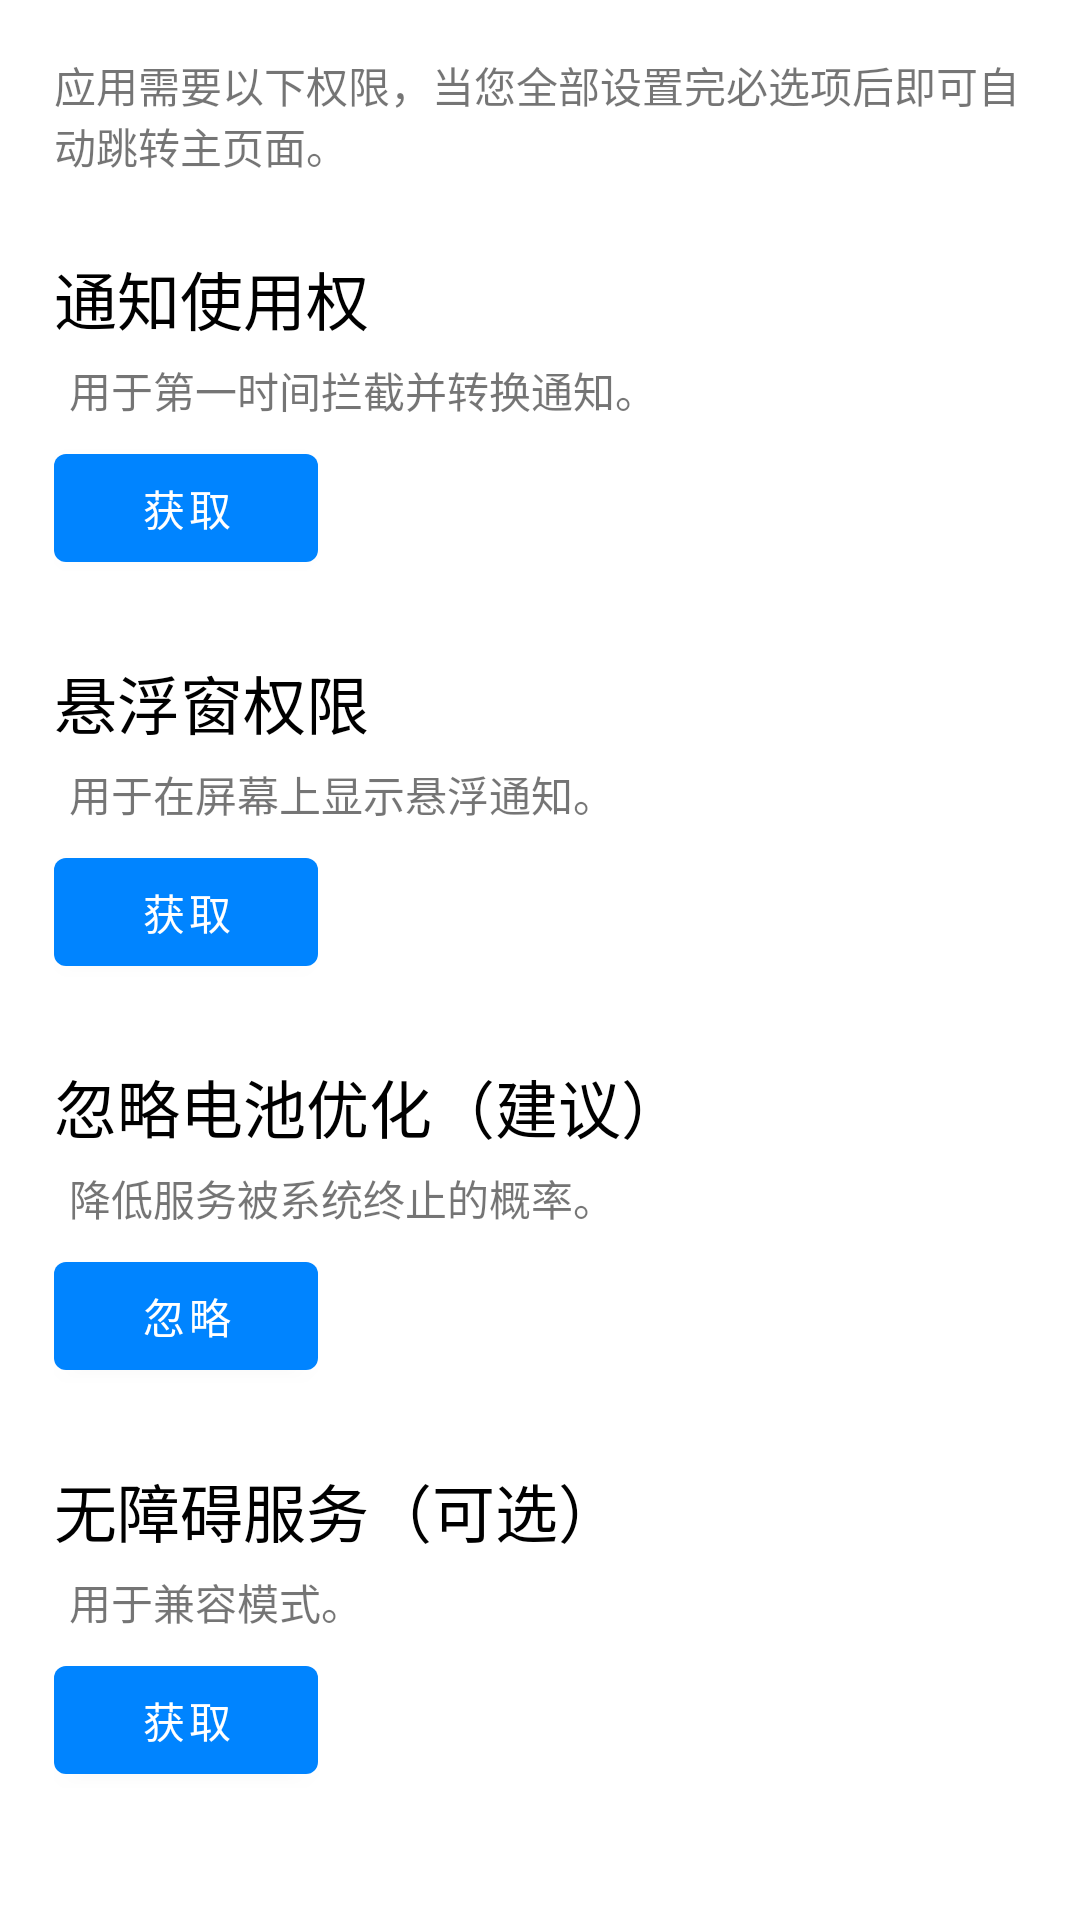

Produce the Android XML layout that renders to this screen, including the resource entries it uses.
<!-- AndroidManifest.xml: application theme AppTheme -->
<!-- res/layout/activity_splash.xml -->
<?xml version="1.0" encoding="utf-8"?>
<LinearLayout android:orientation="vertical" android:padding="18.0dp" android:layout_width="match_parent" android:layout_height="match_parent"
  xmlns:android="http://schemas.android.com/apk/res/android">
    <TextView android:layout_width="match_parent" android:layout_height="wrap_content" android:layout_marginBottom="25.0dp" android:text="应用需要以下权限，当您全部设置完必选项后即可自动跳转主页面。" />
    <ScrollView android:layout_width="match_parent" android:layout_height="match_parent">
        <LinearLayout android:orientation="vertical" android:layout_width="match_parent" android:layout_height="wrap_content">
            <TextView android:textSize="21.0sp" android:textColor="#000000" android:layout_width="match_parent" android:layout_height="wrap_content" android:text="@string/splash_permission_title_nlistener" />
            <TextView android:layout_width="match_parent" android:layout_height="wrap_content" android:layout_margin="5.0dp" android:text="@string/splash_permission_introduc_nlistener" />
            <Button android:theme="@style/PrimaryButton" android:id="@+id/splash_getnotifica_btn" android:layout_width="wrap_content" android:layout_height="wrap_content" android:text="@string/action_get" />
            <TextView android:textSize="21.0sp" android:textColor="#000000" android:layout_width="match_parent" android:layout_height="wrap_content" android:layout_marginTop="25.0dp" android:text="@string/splash_permission_title_showwindow" />
            <TextView android:layout_width="match_parent" android:layout_height="wrap_content" android:layout_margin="5.0dp" android:text="@string/splash_permission_introduc_showwindow" />
            <Button android:theme="@style/PrimaryButton" android:id="@+id/splash_getfloating_btn" android:layout_width="wrap_content" android:layout_height="wrap_content" android:text="@string/action_get" />
            <TextView android:textSize="21.0sp" android:textColor="#000000" android:layout_width="match_parent" android:layout_height="wrap_content" android:layout_marginTop="25.0dp" android:text="@string/splash_permission_title_3" />
            <TextView android:layout_width="match_parent" android:layout_height="wrap_content" android:layout_margin="5.0dp" android:text="@string/splash_permission_introduc_3" />
            <Button android:theme="@style/PrimaryButton" android:id="@+id/splash_battery_btn" android:layout_width="wrap_content" android:layout_height="wrap_content" android:text="忽略" />
            <TextView android:textSize="21.0sp" android:textColor="#000000" android:layout_width="match_parent" android:layout_height="wrap_content" android:layout_marginTop="25.0dp" android:text="@string/splash_permission_title_4" />
            <TextView android:layout_width="match_parent" android:layout_height="wrap_content" android:layout_margin="5.0dp" android:text="@string/splash_permission_introduc_4" />
            <Button android:theme="@style/PrimaryButton" android:id="@+id/splash_accessibility_btn" android:layout_width="wrap_content" android:layout_height="wrap_content" android:text="@string/action_get" />
        </LinearLayout>
    </ScrollView>
</LinearLayout>
<!-- resources referenced by this layout -->
<resources>
  <string name="action_get">获取</string>
  <string name="splash_permission_introduc_3">降低服务被系统终止的概率。</string>
  <string name="splash_permission_introduc_4">用于兼容模式。</string>
  <string name="splash_permission_introduc_nlistener">用于第一时间拦截并转换通知。</string>
  <string name="splash_permission_introduc_showwindow">用于在屏幕上显示悬浮通知。</string>
  <string name="splash_permission_title_3">忽略电池优化（建议）</string>
  <string name="splash_permission_title_4">无障碍服务（可选）</string>
  <string name="splash_permission_title_nlistener">通知使用权</string>
  <string name="splash_permission_title_showwindow">悬浮窗权限</string>
  <style name="PrimaryButton" parent="ThemeOverlay.MaterialComponents">
          <item name="colorButtonNormal">@color/colorAccent</item>
          <item name="colorControlHighlight">#E21B0C</item>
      </style>
  <style name="AppTheme" parent="Theme.MaterialComponents.Light.DarkActionBar">
          <item name="colorAccent">@color/colorAccent</item>
          <item name="colorPrimary">@color/colorPrimary</item>
          <item name="colorPrimaryDark">@color/colorPrimaryDark</item>
      </style>
  <color name="colorAccent">#F44336</color>
  <color name="colorPrimary">#0084FF</color>
  <color name="colorPrimaryDark">#0069CC</color>
</resources>
